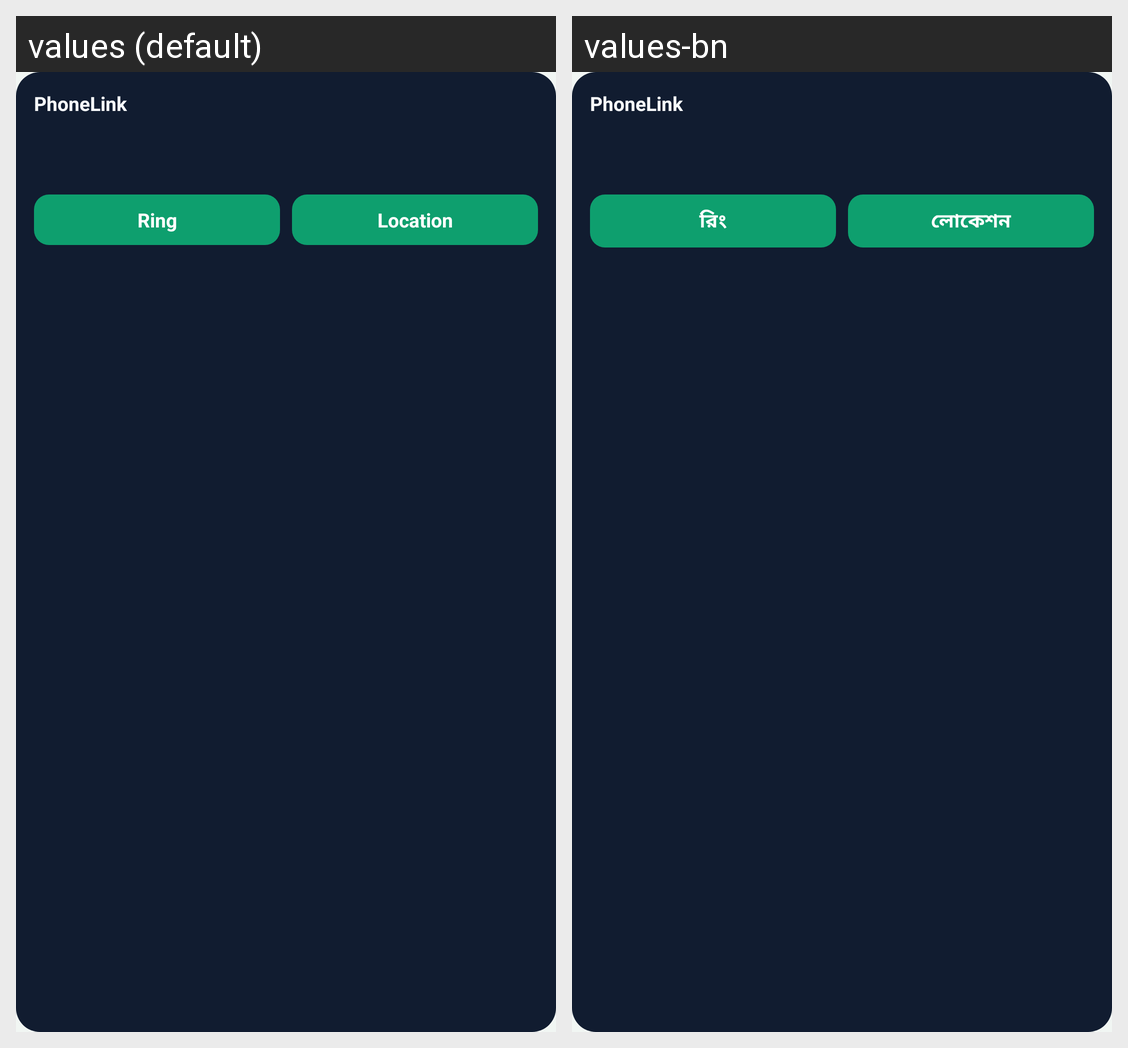

For this localized Android screen grid, give each drawn string resource with its value in every locale shown.
Android screen res/layout/widget_layout.xml rendered under 2 locales, left to right: values (default), values-bn. Device: Nexus 5 (rendered at 1080×1920; each locale shown at half size, 540×960, under a caption strip naming it); theme Theme.PhoneLink.
Strings drawn on this screen, with the default value and each locale's value (text and hints the layout hard-codes, and strings that could not be matched under every locale, appear in the picture but are not listed):

widget_ring
  values: Ring
  values-bn: রিং

widget_loc
  values: Location
  values-bn: লোকেশন
